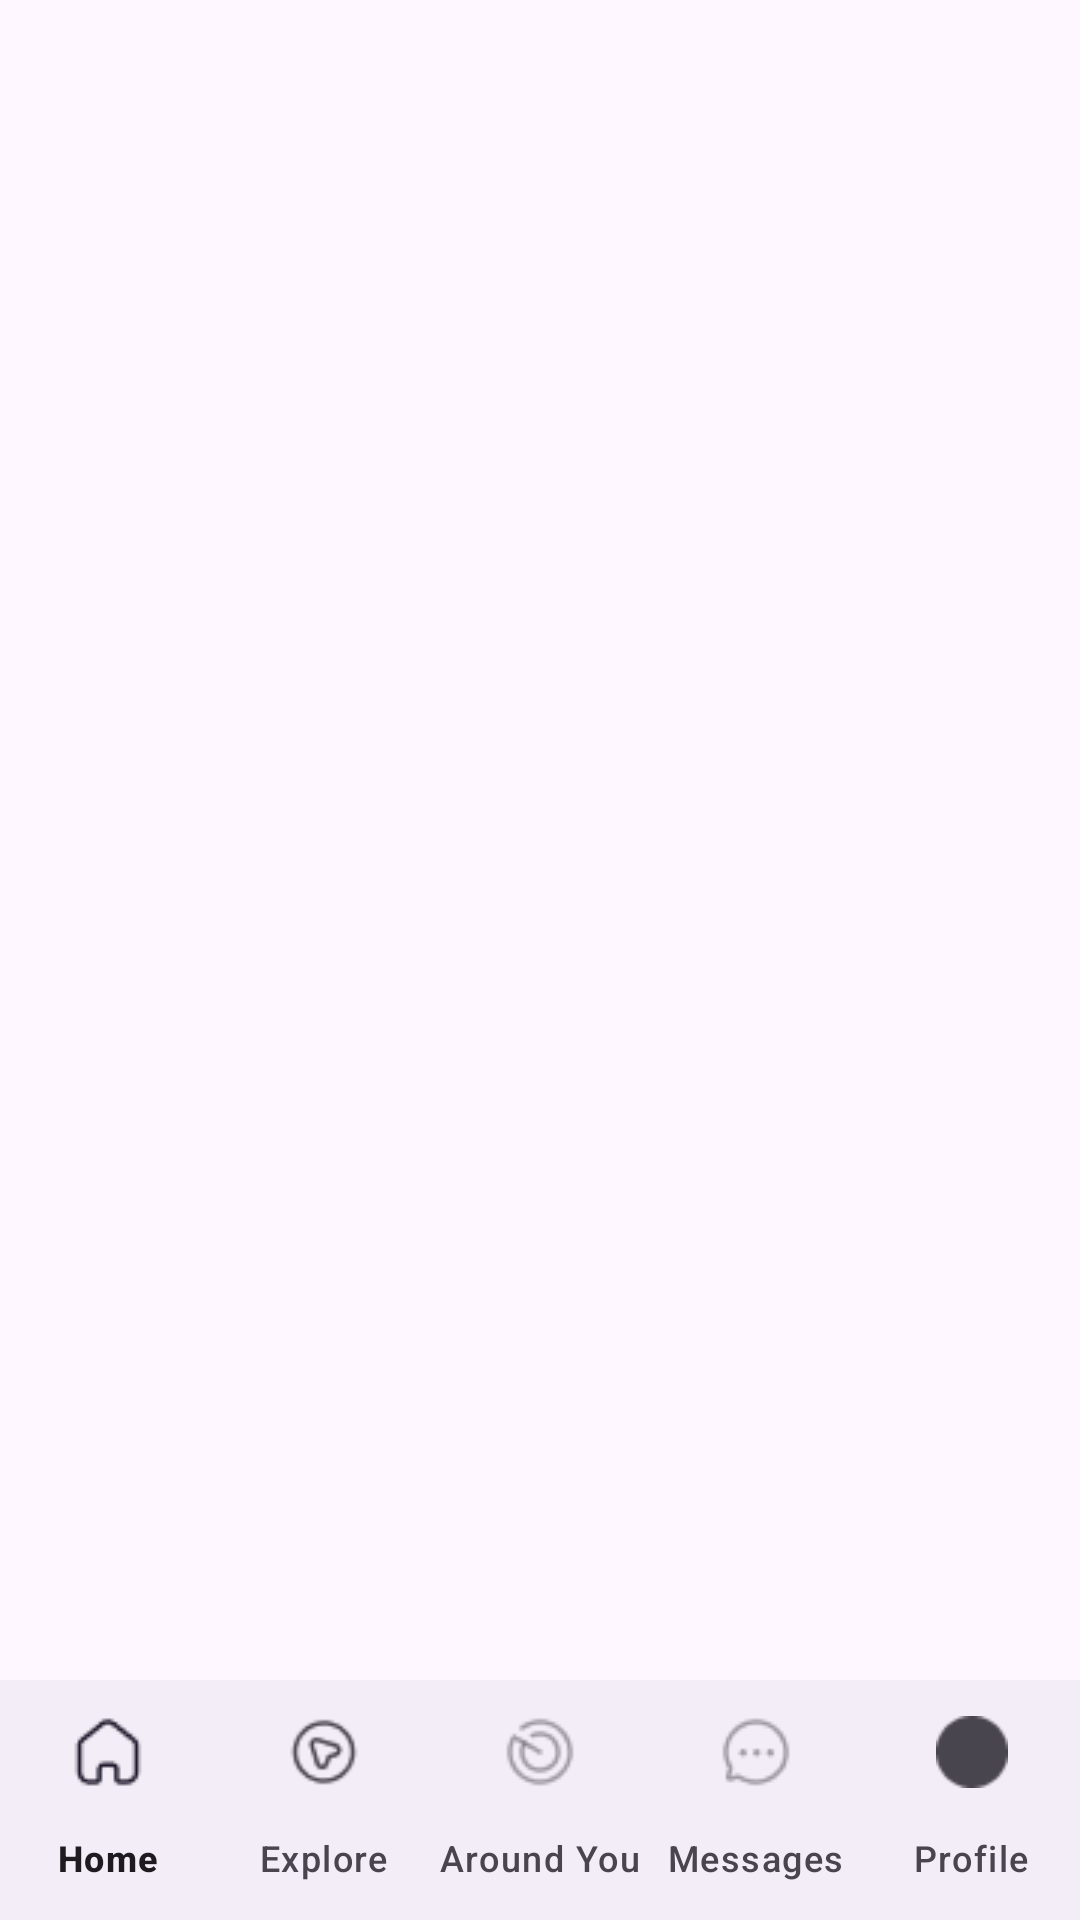

Layout XML and referenced resources for this Android screen:
<!-- AndroidManifest.xml: application theme Theme.Pointgenenie -->
<!-- res/layout/activity_main.xml -->
<?xml version="1.0" encoding="utf-8"?>
<androidx.constraintlayout.widget.ConstraintLayout xmlns:android="http://schemas.android.com/apk/res/android"
    xmlns:app="http://schemas.android.com/apk/res-auto"
    xmlns:tools="http://schemas.android.com/tools"
    android:layout_width="match_parent"
    android:layout_height="match_parent"
    tools:context=".MainActivity">

    <FrameLayout
        android:id="@+id/frameLayout"
        android:layout_width="match_parent"
        android:layout_height="0dp"
        app:layout_constraintBottom_toTopOf="@+id/bottom_navigation"
        app:layout_constraintEnd_toEndOf="parent"
        app:layout_constraintStart_toStartOf="parent"
        app:layout_constraintTop_toTopOf="parent" />

    <com.google.android.material.bottomnavigation.BottomNavigationView
        android:id="@+id/bottom_navigation"
        android:layout_width="0dp"
        android:layout_height="wrap_content"
        android:layout_alignParentBottom="true"
        app:labelVisibilityMode="labeled"
        app:layout_constraintBottom_toBottomOf="parent"
        app:layout_constraintEnd_toEndOf="parent"
        app:layout_constraintStart_toStartOf="parent"
        app:menu="@menu/bottom_navigation_menu" />

</androidx.constraintlayout.widget.ConstraintLayout>
<!-- resources referenced by this layout -->
<resources>
  <style name="Theme.Pointgenenie" parent="Base.Theme.Pointgenenie" />
  <style name="Base.Theme.Pointgenenie" parent="Theme.Material3.DayNight.NoActionBar">
          
          
      </style>
</resources>
